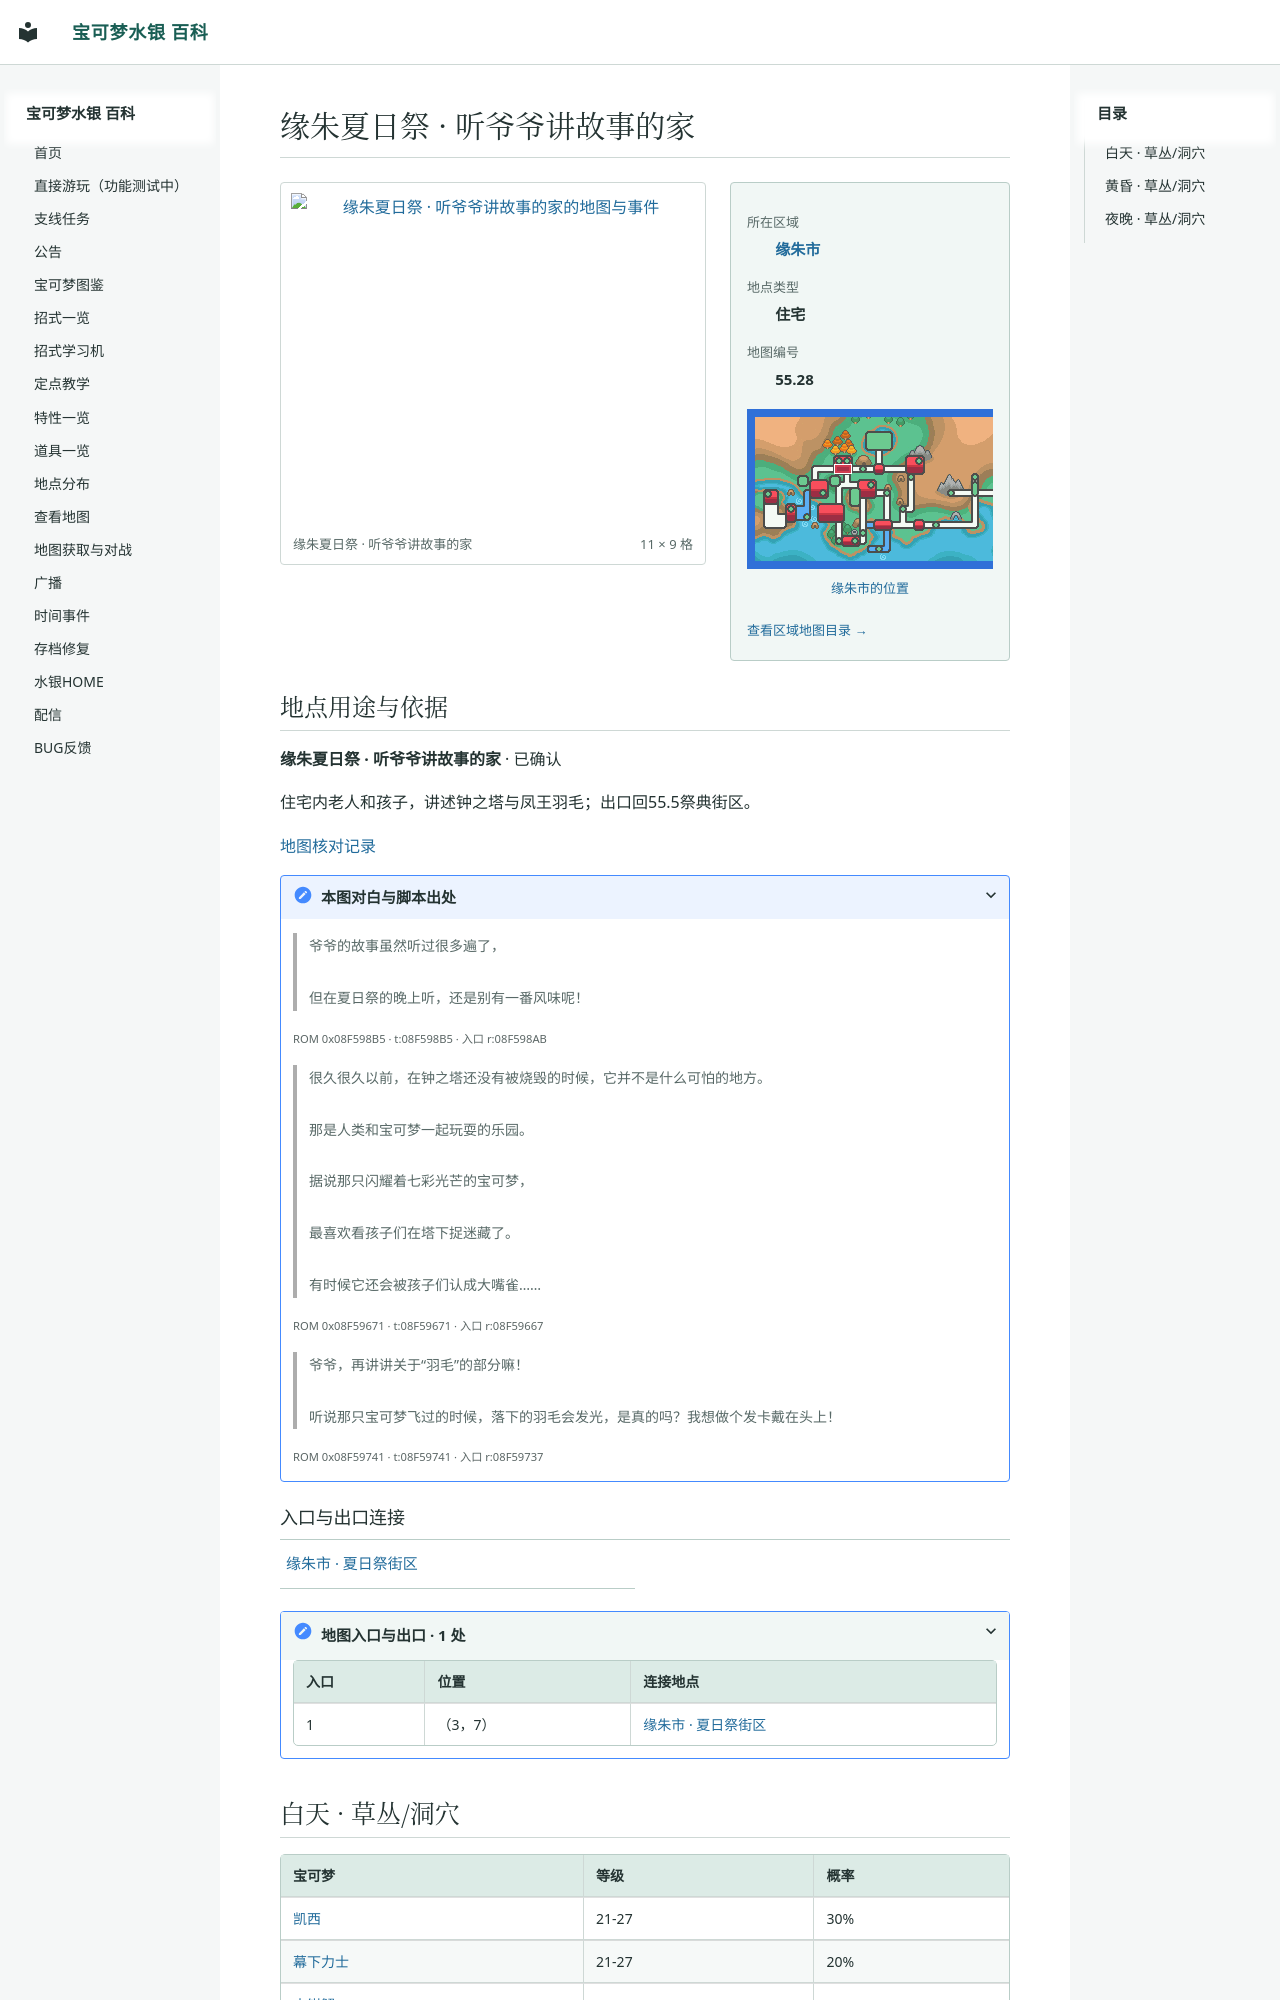

repository: Sum-Light/azoth-wiki · page: locations/map_55_28/index.html · generator: mkdocs

# 缘朱夏日祭 · 听爷爷讲故事的家

<!-- location-atlas:start -->

<div class="loc-profile" data-location-map="55.28">
<div class="loc-profile-layout">
<div class="loc-main-map">
<a class="loc-image-link" href="../../locations/atlas/maps/map_55_28.png" target="_blank" rel="noopener">
<img src="../../locations/atlas/maps/map_55_28.png" alt="缘朱夏日祭 · 听爷爷讲故事的家的地图与事件" loading="lazy" width="176" height="144"></a>
<div class="loc-map-caption"><span>缘朱夏日祭 · 听爷爷讲故事的家</span><span>11 × 9 格</span></div>
</div>
<aside class="loc-facts">
<dl><dt>所在区域</dt><dd><a href="../atlas/?sec=148">缘朱市</a></dd><dt>地点类型</dt><dd>住宅</dd><dt>地图编号</dt><dd>55.28</dd></dl>
<a class="loc-world-preview" href="../atlas/?sec=148" aria-label="缘朱市在大地图上的位置">
<span class="loc-world-canvas"><img src="../worldmap.png" alt="世界地图" loading="lazy">
<span class="loc-world-mark" style="left:20.2990%;top:21.8375%;width:3.1258%;height:3.1250%"></span>
</span></a>
<a class="loc-world-label" href="../atlas/?sec=148">缘朱市的位置</a>
<a class="loc-atlas-return" href="../atlas/?sec=148">查看区域地图目录 &rarr;</a>
</aside>
</div>
<section class="loc-identity" aria-labelledby="map-identity">
<h2 id="map-identity">地点用途与依据</h2>
<p><strong>缘朱夏日祭 · 听爷爷讲故事的家</strong> · 已确认</p>
<p>住宅内老人和孩子，讲述钟之塔与凤王羽毛；出口回55.5祭典街区。</p>
<a href="../map_review/">地图核对记录</a>
<details><summary>本图对白与脚本出处</summary>
<blockquote><p>爷爷的故事虽然听过很多遍了，<br><br>但在夏日祭的晚上听，还是别有一番风味呢！</p></blockquote>
<p><small>ROM 0x08F598B5 · t:08F598B5 · 入口 r:08F598AB</small></p>
<blockquote><p>很久很久以前，在钟之塔还没有被烧毁的时候，它并不是什么可怕的地方。<br><br>那是人类和宝可梦一起玩耍的乐园。<br><br>据说那只闪耀着七彩光芒的宝可梦，<br><br>最喜欢看孩子们在塔下捉迷藏了。<br><br>有时候它还会被孩子们认成大嘴雀……</p></blockquote>
<p><small>ROM 0x08F59671 · t:08F59671 · 入口 r:08F59667</small></p>
<blockquote><p>爷爷，再讲讲关于“羽毛”的部分嘛！<br><br>听说那只宝可梦飞过的时候，落下的羽毛会发光，是真的吗？我想做个发卡戴在头上！</p></blockquote>
<p><small>ROM 0x08F59741 · t:08F59741 · 入口 r:08F59737</small></p>
</details>
</section>
<h3>入口与出口连接</h3>
<nav class="loc-neighbors" aria-label="出入口连接地点">
<div><a href="../map_55_5/">缘朱市 · 夏日祭街区</a></div>
</nav>
<details class="loc-entrances"><summary>地图入口与出口 · 1 处</summary>
<div class="loc-table-scroll"><table><thead><tr><th>入口</th><th>位置</th><th>连接地点</th></tr></thead><tbody>
<
